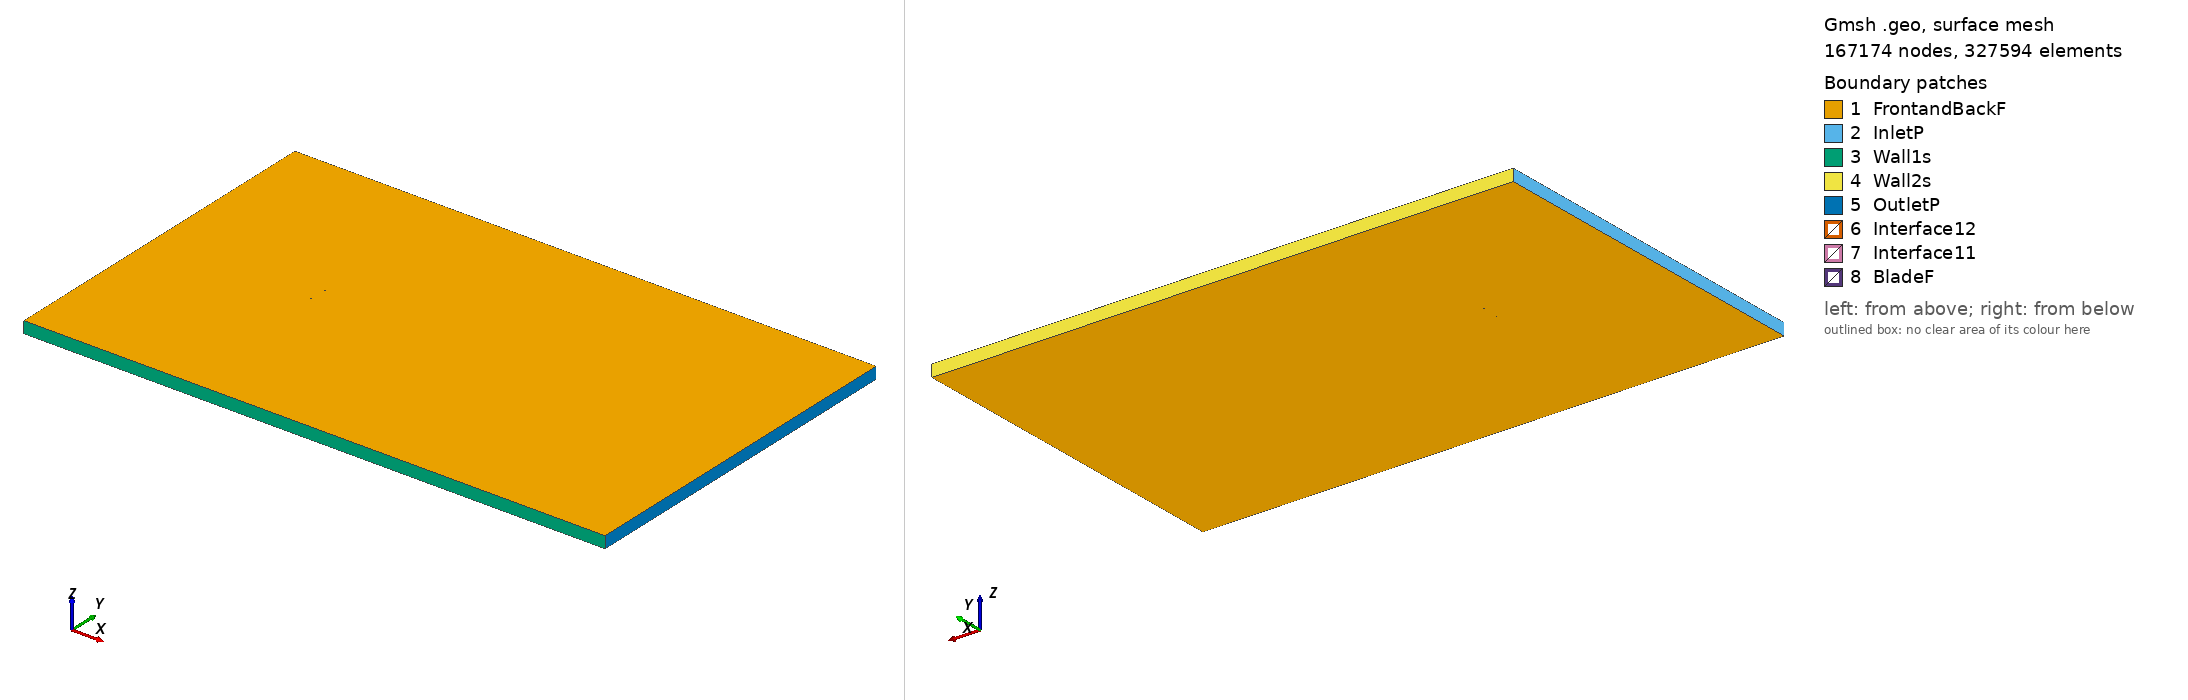

Gmsh geometry script, surface-meshed: 167174 nodes, 327594 surface elements. Boundary patches (legend numbers): 1 FrontandBackF, 2 InletP, 3 Wall1s, 4 Wall2s, 5 OutletP, 6 Interface12, 7 Interface11, 8 BladeF. Left view from above one corner, right view from below the opposite corner. Legend entries are the model's physical surfaces. The drawing asked Gmsh for element sizes between 1% and 20% of the model's largest extent; the script's own settings can give other sizes.

=== goe434_tsr_-4.5735_aoa_-2.862.geo (drawn) ===
SetFactory("OpenCASCADE");

Point(1) = {0.074824, 0.732150, 0, 1.0};
Point(2) = {0.071353, 0.733127, 0, 1.0};
Point(3) = {0.063212, 0.735514, 0, 1.0};
Point(4) = {0.047015, 0.739708, 0, 1.0};
Point(5) = {0.030889, 0.743448, 0, 1.0};
Point(6) = {0.014837, 0.746702, 0, 1.0};
Point(7) = {-0.001103, 0.749210, 0, 1.0};
Point(8) = {-0.016781, 0.750000, 0, 1.0};
Point(9) = {-0.032197, 0.749071, 0, 1.0};
Point(10) = {-0.047317, 0.746196, 0, 1.0};
Point(11) = {-0.054770, 0.744051, 0, 1.0};
Point(12) = {-0.062064, 0.740859, 0, 1.0};
Point(13) = {-0.065616, 0.738638, 0, 1.0};
Point(14) = {-0.069107, 0.736022, 0, 1.0};
Point(15) = {-0.072411, 0.732174, 0, 1.0};
Point(16) = {-0.073940, 0.729437, 0, 1.0};
Point(17) = {-0.074906, 0.723005, 0, 1.0};
Point(18) = {-0.072125, 0.717500, 0, 1.0};
Point(19) = {-0.069926, 0.715829, 0, 1.0};
Point(20) = {-0.065776, 0.714110, 0, 1.0};
Point(21) = {-0.061755, 0.713243, 0, 1.0};
Point(22) = {-0.057763, 0.712574, 0, 1.0};
Point(23) = {-0.049925, 0.712180, 0, 1.0};
Point(24) = {-0.042170, 0.712348, 0, 1.0};
Point(25) = {-0.026927, 0.714416, 0, 1.0};
Point(26) = {-0.011846, 0.717550, 0, 1.0};
Point(27) = {0.003198, 0.720927, 0, 1.0};
Point(28) = {0.018243, 0.724303, 0, 1.0};
Point(29) = {0.033349, 0.727270, 0, 1.0};
Point(30) = {0.048544, 0.729658, 0, 1.0};
Point(31) = {0.063937, 0.730739, 0, 1.0};
Point(32) = {0.071726, 0.730678, 0, 1.0};
Point(33) = {0.074900, 0.730622, 0, 1.0};
Point(34) = {-0.074824, -0.732150, 0, 1.0};
Point(35) = {-0.071353, -0.733127, 0, 1.0};
Point(36) = {-0.063212, -0.735514, 0, 1.0};
Point(37) = {-0.047015, -0.739708, 0, 1.0};
Point(38) = {-0.030889, -0.743448, 0, 1.0};
Point(39) = {-0.014837, -0.746702, 0, 1.0};
Point(40) = {0.001103, -0.749210, 0, 1.0};
Point(41) = {0.016781, -0.750000, 0, 1.0};
Point(42) = {0.032197, -0.749071, 0, 1.0};
Point(43) = {0.047317, -0.746196, 0, 1.0};
Point(44) = {0.054770, -0.744051, 0, 1.0};
Point(45) = {0.062064, -0.740859, 0, 1.0};
Point(46) = {0.065616, -0.738638, 0, 1.0};
Point(47) = {0.069107, -0.736022, 0, 1.0};
Point(48) = {0.072411, -0.732174, 0, 1.0};
Point(49) = {0.073940, -0.729437, 0, 1.0};
Point(50) = {0.074906, -0.723005, 0, 1.0};
Point(51) = {0.072125, -0.717500, 0, 1.0};
Point(52) = {0.069926, -0.715829, 0, 1.0};
Point(53) = {0.065776, -0.714110, 0, 1.0};
Point(54) = {0.061755, -0.713243, 0, 1.0};
Point(55) = {0.057763, -0.712574, 0, 1.0};
Point(56) = {0.049925, -0.712180, 0, 1.0};
Point(57) = {0.042170, -0.712348, 0, 1.0};
Point(58) = {0.026927, -0.714416, 0, 1.0};
Point(59) = {0.011846, -0.717550, 0, 1.0};
Point(60) = {-0.003198, -0.720927, 0, 1.0};
Point(61) = {-0.018243, -0.724303, 0, 1.0};
Point(62) = {-0.033349, -0.727270, 0, 1.0};
Point(63) = {-0.048544, -0.729658, 0, 1.0};
Point(64) = {-0.063937, -0.730739, 0, 1.0};
Point(65) = {-0.071726, -0.730678, 0, 1.0};
Point(66) = {-0.074900, -0.730622, 0, 1.0};

// Lines: first blade (splines 1-4)
Spline(1) = {1:33};
Spline(2) = {33,1};

// Lines: second blade (splines 5-8)
Spline(3) = {34:66};
Spline(4) = {66,34};

// Outer domain (points 20001-4 and lines)
Point(67) = {-13.50000000, -15.00000000, 0, 1.0};
Point(68) = {-13.50000000, 15.00000000, 0, 1.0};
Point(69) = {36.00000000, 15.00000000, 0, 1.0};
Point(70) = {36.00000000, -15.00000000, 0, 1.0};
Line(11) = {67, 68};
Line(12) = {68, 69};
Line(13) = {69, 70};
Line(14) = {67, 70};

// Interface (between moving and stationary domain) (circles)
Circle(9) = {0, 0, 0, 0.80000000, 0, 2*Pi};
Circle(10) = {0, 0, 0, 0.80000000, 0, 2*Pi};

// Loops collect Lines/Splines/etc (blade1, blade2, domain, first circle)
Line Loop(1) = {1:2};
Line Loop(2) = {3:4};
Line Loop(3) = {11,12,13,-14};
Line Loop(4) = {9};

// BooleanDifference cuts out the circle/interface from the domain
Plane Surface(1) = {3};
Plane Surface(2) = {4};
BooleanDifference{ Surface{1}; Delete;}{ Surface{2}; Delete;}

// This one cuts out the blades from the inner circle/interface
Line Loop(6) = {10};
Plane Surface(5) = {6};
Plane Surface(6) = {1};
Plane Surface(7) = {2};
BooleanDifference{ Surface{5}; Delete;}{ Surface{6,7}; Delete;}

// extrude to 3rd dimension
Extrude {0, 0, 1} {Surface{1}; Surface{5}; Layers{1}; Recombine;}

// Physical Surfaces are the named boundaries (patches)
Physical Surface("Interface11") = {12};
Physical Surface("Interface12") = {10};

// sides of domain
Physical Surface("InletP") = {6};
Physical Surface("OutletP") = {9};

// top and bottom of domain
Physical Surface("Wall1s") = {7};
Physical Surface("Wall2s") = {8};

// Check FrontandBackF by ensuring there is nothing in the 3rd dimension
Physical Surface("FrontandBackF") = {1,11,5,17};
Physical Surface("BladeF") = {13:16};
Physical Volume("Turbine") = {2};
Physical Volume("Farfield") = {1};

// settings for airfoil boundary layer
Field[1] = BoundaryLayer;
Field[1].EdgesList = {1:4};
Field[1].hwall_n = 1e-3;
Field[1].thickness = 1.5e-2;
Field[1].ratio = 1.05;
Field[1].Quads = 1;
BoundaryLayer Field = 1;

// control points for mesh (blade and interface)
// floor((arc length / 1.5mm)/ 2) -> Transfinite Line
Transfinite Line {1,3} = 106 Using Progression 1;
Transfinite Line {2,4} = 2 Using Progression 1;
Transfinite Line {9, 15} = 800 Using Progression 1;

// For more information on gmsh syntax, visit http://gmsh.info/doc/texinfo/gmsh.html
